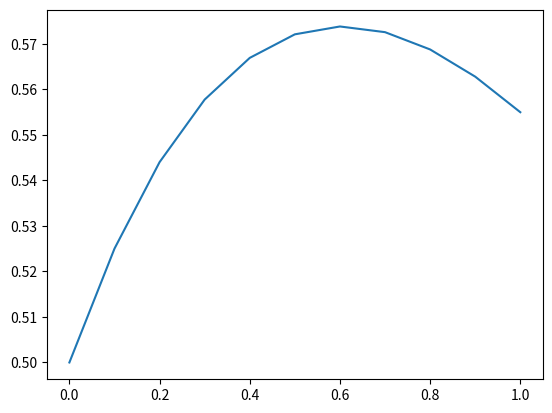

This figure's Python source:
import numpy as np


def euler(f, x, y0):
    """Calcula a pontos da solução de um PVI pelo Método de Euler.

    Parâmetros:
        [f] (function): f(x, y).
        [x] (numpy.array): Valores de x.
        [y0] (function): Valor de y da condição inicial.

    Retorno:
        Valores calculados para y (numpy.array)."""
    y = 0 * x
    y[0] = y0
    h = x[1] - x[0]
    n = len(x)

    for i in range(n - 1):
        y[i + 1] = y[i] + h * f(x[i], y[i])

    return y


if __name__ == "__main__":
    import matplotlib.pyplot as plt

    f = lambda x, y: (np.exp(-x) - y) / 2
    h = 0.1
    x = np.arange(0, 1 + h, h)
    y0 = 0.5
    y_euler = euler(f, x, y0)

    fig, ax = plt.subplots(1, 1)

    ax.plot(x, y_euler)

    plt.show()
